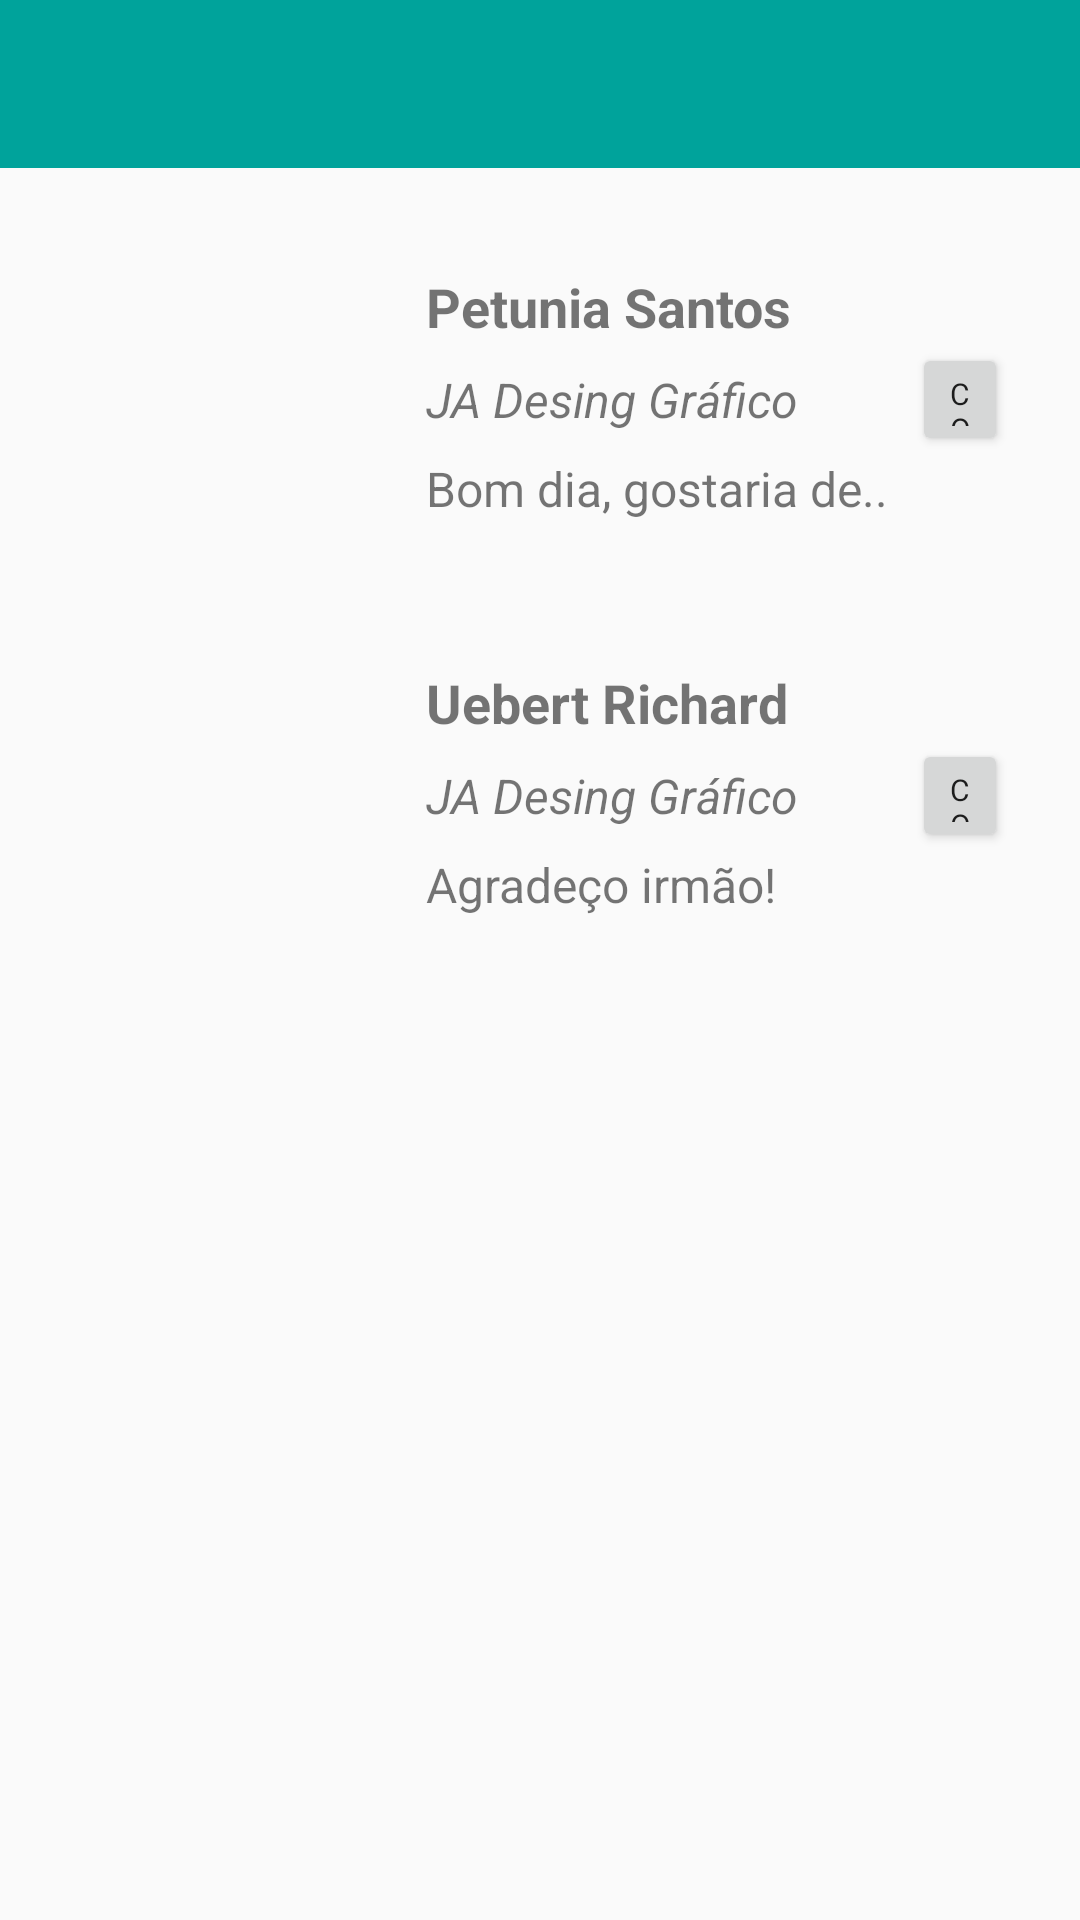

Android layout source for this screen:
<!-- AndroidManifest.xml: application theme AppTheme -->
<!-- res/layout/activity_chat_feed.xml -->
<?xml version="1.0" encoding="utf-8"?>
<androidx.constraintlayout.widget.ConstraintLayout xmlns:android="http://schemas.android.com/apk/res/android"
    xmlns:app="http://schemas.android.com/apk/res-auto"
    xmlns:tools="http://schemas.android.com/tools"
    android:layout_width="match_parent"
    android:layout_height="match_parent"
    tools:context=".activity.ChatFeedActivity">

    <androidx.appcompat.widget.Toolbar
        android:id="@+id/toolbarChatFeed"
        android:layout_width="0dp"
        android:layout_height="wrap_content"
        android:background="?attr/colorPrimary"
        android:minHeight="?attr/actionBarSize"
        android:theme="?attr/actionBarTheme"
        app:layout_constraintEnd_toEndOf="parent"
        app:layout_constraintHorizontal_bias="0.0"
        app:layout_constraintStart_toStartOf="parent"
        app:layout_constraintTop_toTopOf="parent" />

    <ImageView
        android:id="@+id/imageView1"
        android:layout_width="100dp"
        android:layout_height="100dp"
        android:layout_marginStart="24dp"
        android:layout_marginLeft="24dp"
        android:layout_marginTop="24dp"
        app:layout_constraintStart_toStartOf="parent"
        app:layout_constraintTop_toBottomOf="@+id/toolbarChatFeed"
        app:srcCompat="@drawable/ic_baseline_emoji_emotions_24" />

    <TextView
        android:id="@+id/txtViewNome1"
        android:layout_width="wrap_content"
        android:layout_height="wrap_content"
        android:layout_marginStart="18dp"
        android:layout_marginLeft="18dp"
        android:layout_marginTop="34dp"
        android:text="Petunia Santos"
        android:textSize="18sp"
        android:textStyle="bold"
        app:layout_constraintStart_toEndOf="@+id/imageView1"
        app:layout_constraintTop_toBottomOf="@+id/toolbarChatFeed" />

    <TextView
        android:id="@+id/txtViewEmpr1"
        android:layout_width="wrap_content"
        android:layout_height="wrap_content"
        android:layout_marginStart="18dp"
        android:layout_marginLeft="18dp"
        android:layout_marginTop="8dp"
        android:text="JA Desing Gráfico"
        android:textSize="16sp"
        android:textStyle="italic"
        app:layout_constraintStart_toEndOf="@+id/imageView1"
        app:layout_constraintTop_toBottomOf="@+id/txtViewNome1" />

    <TextView
        android:id="@+id/txtViewMsg1"
        android:layout_width="wrap_content"
        android:layout_height="wrap_content"
        android:layout_marginStart="18dp"
        android:layout_marginLeft="18dp"
        android:layout_marginTop="8dp"
        android:text="Bom dia, gostaria de.."
        android:textSize="16sp"
        app:layout_constraintStart_toEndOf="@+id/imageView1"
        app:layout_constraintTop_toBottomOf="@+id/txtViewEmpr1" />

    <ImageView
        android:id="@+id/imageView2"
        android:layout_width="100dp"
        android:layout_height="100dp"
        android:layout_marginStart="24dp"
        android:layout_marginLeft="24dp"
        android:layout_marginTop="32dp"
        app:layout_constraintStart_toStartOf="parent"
        app:layout_constraintTop_toBottomOf="@+id/imageView1"
        app:srcCompat="@drawable/ic_baseline_child_care_24" />

    <TextView
        android:id="@+id/txtNome2"
        android:layout_width="wrap_content"
        android:layout_height="wrap_content"
        android:layout_marginStart="18dp"
        android:layout_marginLeft="18dp"
        android:layout_marginTop="42dp"
        android:text="Uebert Richard"
        android:textSize="18sp"
        android:textStyle="bold"
        app:layout_constraintStart_toEndOf="@+id/imageView2"
        app:layout_constraintTop_toBottomOf="@+id/imageView1" />

    <TextView
        android:id="@+id/txtViewEmpr2"
        android:layout_width="wrap_content"
        android:layout_height="wrap_content"
        android:layout_marginStart="18dp"
        android:layout_marginLeft="18dp"
        android:layout_marginTop="8dp"
        android:text="JA Desing Gráfico"
        android:textSize="16sp"
        android:textStyle="italic"
        app:layout_constraintStart_toEndOf="@+id/imageView2"
        app:layout_constraintTop_toBottomOf="@+id/txtNome2" />

    <TextView
        android:id="@+id/txtViewMsg2"
        android:layout_width="wrap_content"
        android:layout_height="wrap_content"
        android:layout_marginStart="18dp"
        android:layout_marginLeft="18dp"
        android:layout_marginTop="8dp"
        android:text="Agradeço irmão!"
        android:textSize="16sp"
        app:layout_constraintStart_toEndOf="@+id/imageView2"
        app:layout_constraintTop_toBottomOf="@+id/txtViewEmpr2" />

    <Button
        android:id="@+id/btnConversa"
        style="@style/Widget.AppCompat.Button"
        android:layout_width="0dp"
        android:layout_height="0dp"
        android:layout_marginStart="8dp"
        android:layout_marginLeft="8dp"
        android:layout_marginEnd="24dp"
        android:layout_marginRight="24dp"
        android:text="Conversa"
        android:textAllCaps="true"
        android:textAppearance="@style/TextAppearance.AppCompat.Body1"
        android:textSize="10sp"
        app:layout_constraintBottom_toTopOf="@+id/txtViewMsg1"
        app:layout_constraintEnd_toEndOf="parent"
        app:layout_constraintStart_toEndOf="@+id/txtViewMsg1"
        app:layout_constraintTop_toBottomOf="@+id/txtViewNome1" />

    <Button
        android:id="@+id/btnConversa2"
        style="@style/Widget.AppCompat.Button"
        android:layout_width="0dp"
        android:layout_height="0dp"
        android:layout_marginEnd="24dp"
        android:layout_marginRight="24dp"
        android:text="Conversa"
        android:textAllCaps="true"
        android:textAppearance="@style/TextAppearance.AppCompat.Body1"
        android:textSize="10sp"
        app:layout_constraintBottom_toTopOf="@+id/txtViewMsg2"
        app:layout_constraintEnd_toEndOf="parent"
        app:layout_constraintStart_toStartOf="@+id/btnConversa"
        app:layout_constraintTop_toBottomOf="@+id/txtNome2" />

</androidx.constraintlayout.widget.ConstraintLayout>
<!-- resources referenced by this layout -->
<resources>
  <style name="AppTheme" parent="Theme.AppCompat.Light.NoActionBar">
          
          
          <item name="colorPrimary">@color/colorPrimary</item>
          <item name="colorPrimaryDark">@color/colorPrimaryDark</item>
          <item name="colorAccent">@color/colorAccent</item>
      </style>
  <color name="colorPrimary">#00a39b</color>
  <color name="colorPrimaryDark">#000000</color>
  <color name="colorAccent">#00a39b</color>
</resources>
